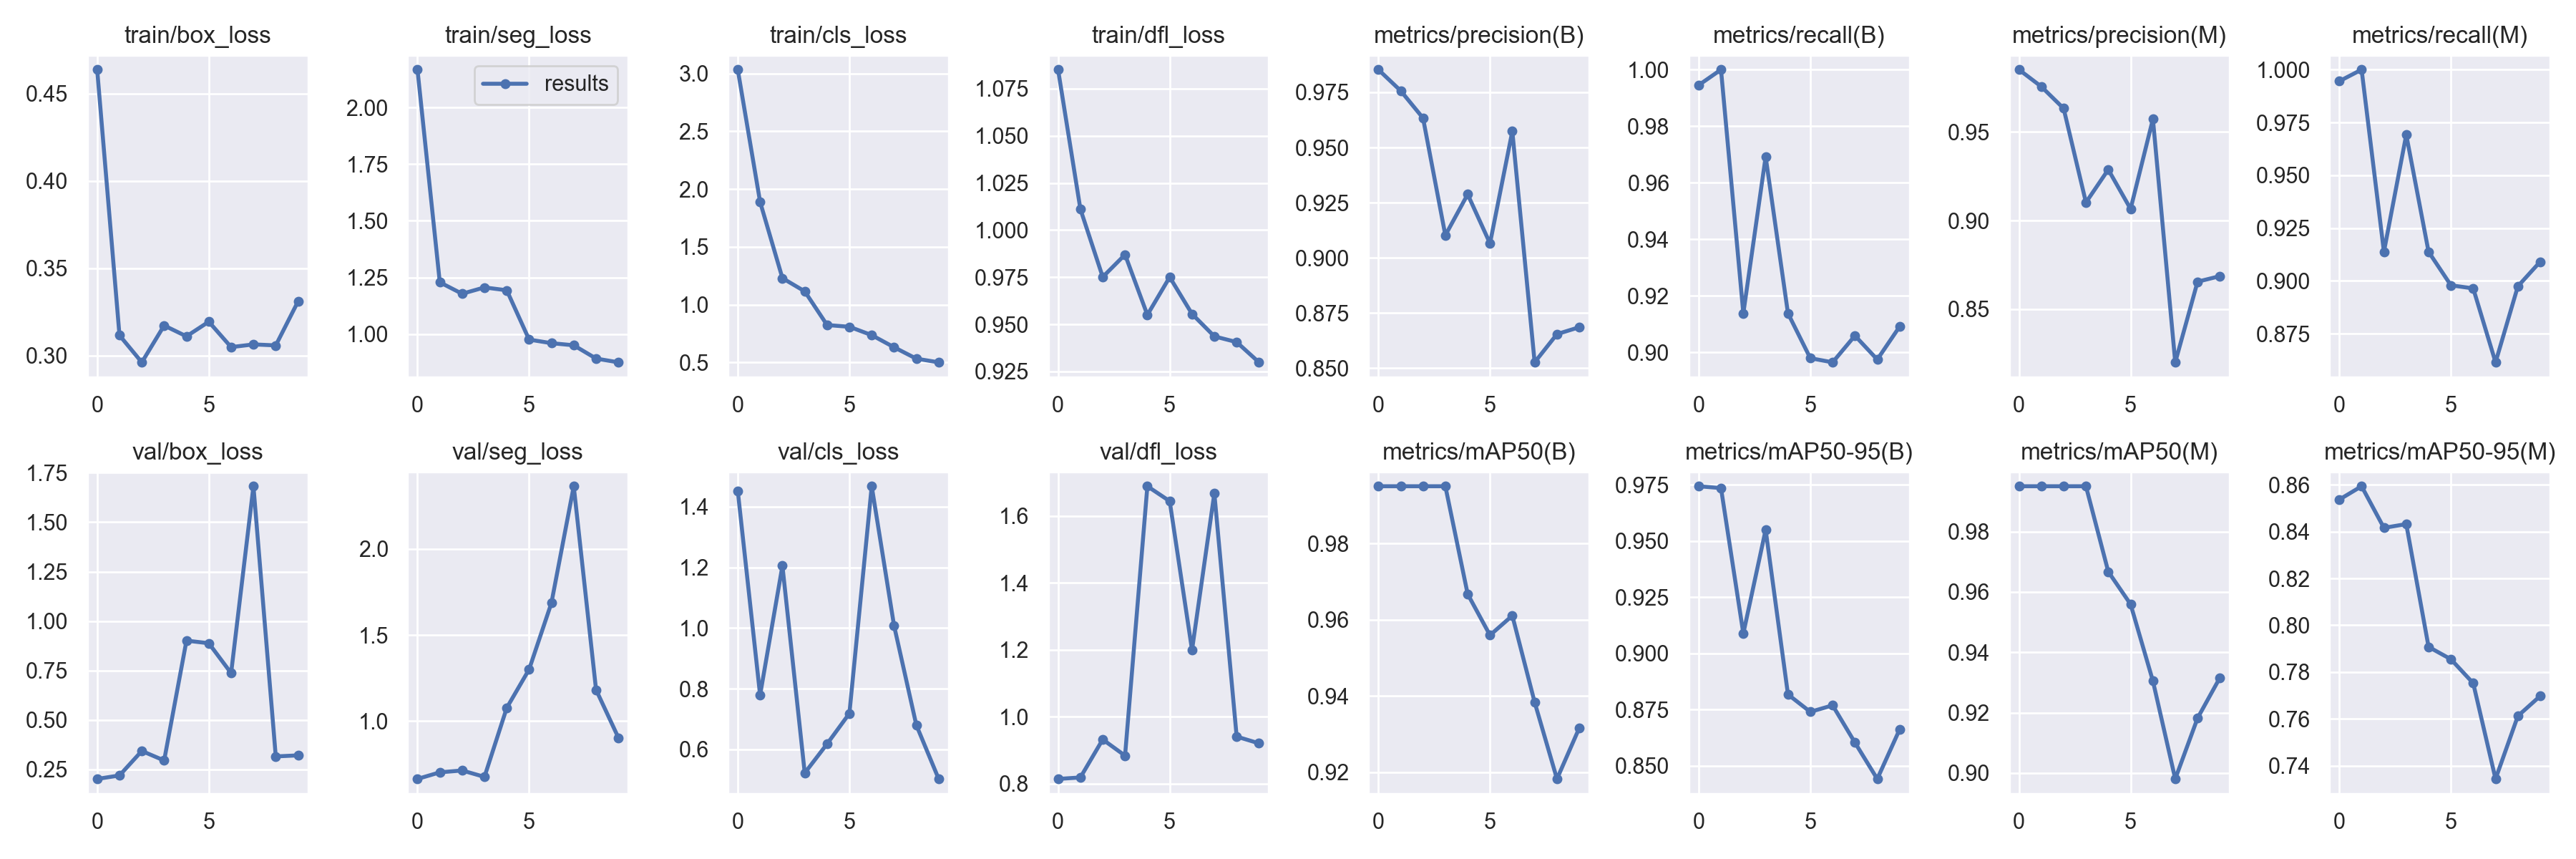

The file beside this chart, header and first rows:
epoch, train/box_loss, train/seg_loss, train/cls_loss, train/dfl_loss, metrics/precision(B), metrics/recall(B), metrics/mAP50(B), metrics/mAP50-95(B), metrics/precision(M), metrics/recall(M), metrics/mAP50(M), metrics/mAP50-95(M), val/box_loss, val/seg_loss, val/cls_loss, val/dfl_loss, lr/pg0, lr/pg1, lr/pg2
0, 0.4637, 2.167, 3.034, 1.085, 0.9853, 0.9945, 0.995, 0.9744, 0.9853, 0.9945, 0.995, 0.8537, 0.2019, 0.664, 1.452, 0.8138, 0.0829, 0.0019, 0.0019
1, 0.3115, 1.228, 1.889, 1.011, 0.9757, 1, 0.995, 0.9735, 0.9757, 1, 0.995, 0.8595, 0.2197, 0.7024, 0.7791, 0.8183, 0.06451, 0.003514, 0.003514
2, 0.296, 1.178, 1.229, 0.9751, 0.9634, 0.9138, 0.995, 0.9089, 0.9634, 0.9138, 0.995, 0.8417, 0.3433, 0.7132, 1.205, 0.9318, 0.04573, 0.004732, 0.004732
3, 0.3171, 1.206, 1.115, 0.987, 0.9102, 0.9692, 0.995, 0.955, 0.9102, 0.9692, 0.995, 0.8433, 0.2952, 0.6759, 0.5224, 0.8834, 0.02655, 0.005554, 0.005554
4, 0.3109, 1.193, 0.8233, 0.955, 0.9288, 0.9138, 0.9667, 0.8818, 0.9288, 0.9138, 0.9667, 0.7908, 0.9012, 1.077, 0.6182, 1.689, 0.00698, 0.00598, 0.00598
5, 0.3193, 0.9758, 0.8082, 0.975, 0.9065, 0.8979, 0.9559, 0.874, 0.9065, 0.8979, 0.9559, 0.7855, 0.888, 1.3, 0.7188, 1.644, 0.00505, 0.00505, 0.00505
6, 0.3048, 0.9599, 0.7359, 0.9555, 0.9574, 0.8965, 0.961, 0.8769, 0.9574, 0.8965, 0.9305, 0.7752, 0.737, 1.686, 1.468, 1.199, 0.00505, 0.00505, 0.00505
7, 0.3063, 0.9506, 0.631, 0.9436, 0.8527, 0.9059, 0.9383, 0.8603, 0.8198, 0.8615, 0.8981, 0.7343, 1.682, 2.365, 1.008, 1.667, 0.00406, 0.00406, 0.00406
8, 0.3057, 0.8921, 0.532, 0.9406, 0.8654, 0.8975, 0.9182, 0.8442, 0.8654, 0.8975, 0.9182, 0.7612, 0.3158, 1.182, 0.68, 0.9404, 0.00307, 0.00307, 0.00307
9, 0.331, 0.8754, 0.5005, 0.9298, 0.8686, 0.9091, 0.9316, 0.8662, 0.8686, 0.9091, 0.9316, 0.7698, 0.3211, 0.9037, 0.5028, 0.9202, 0.00208, 0.00208, 0.00208
